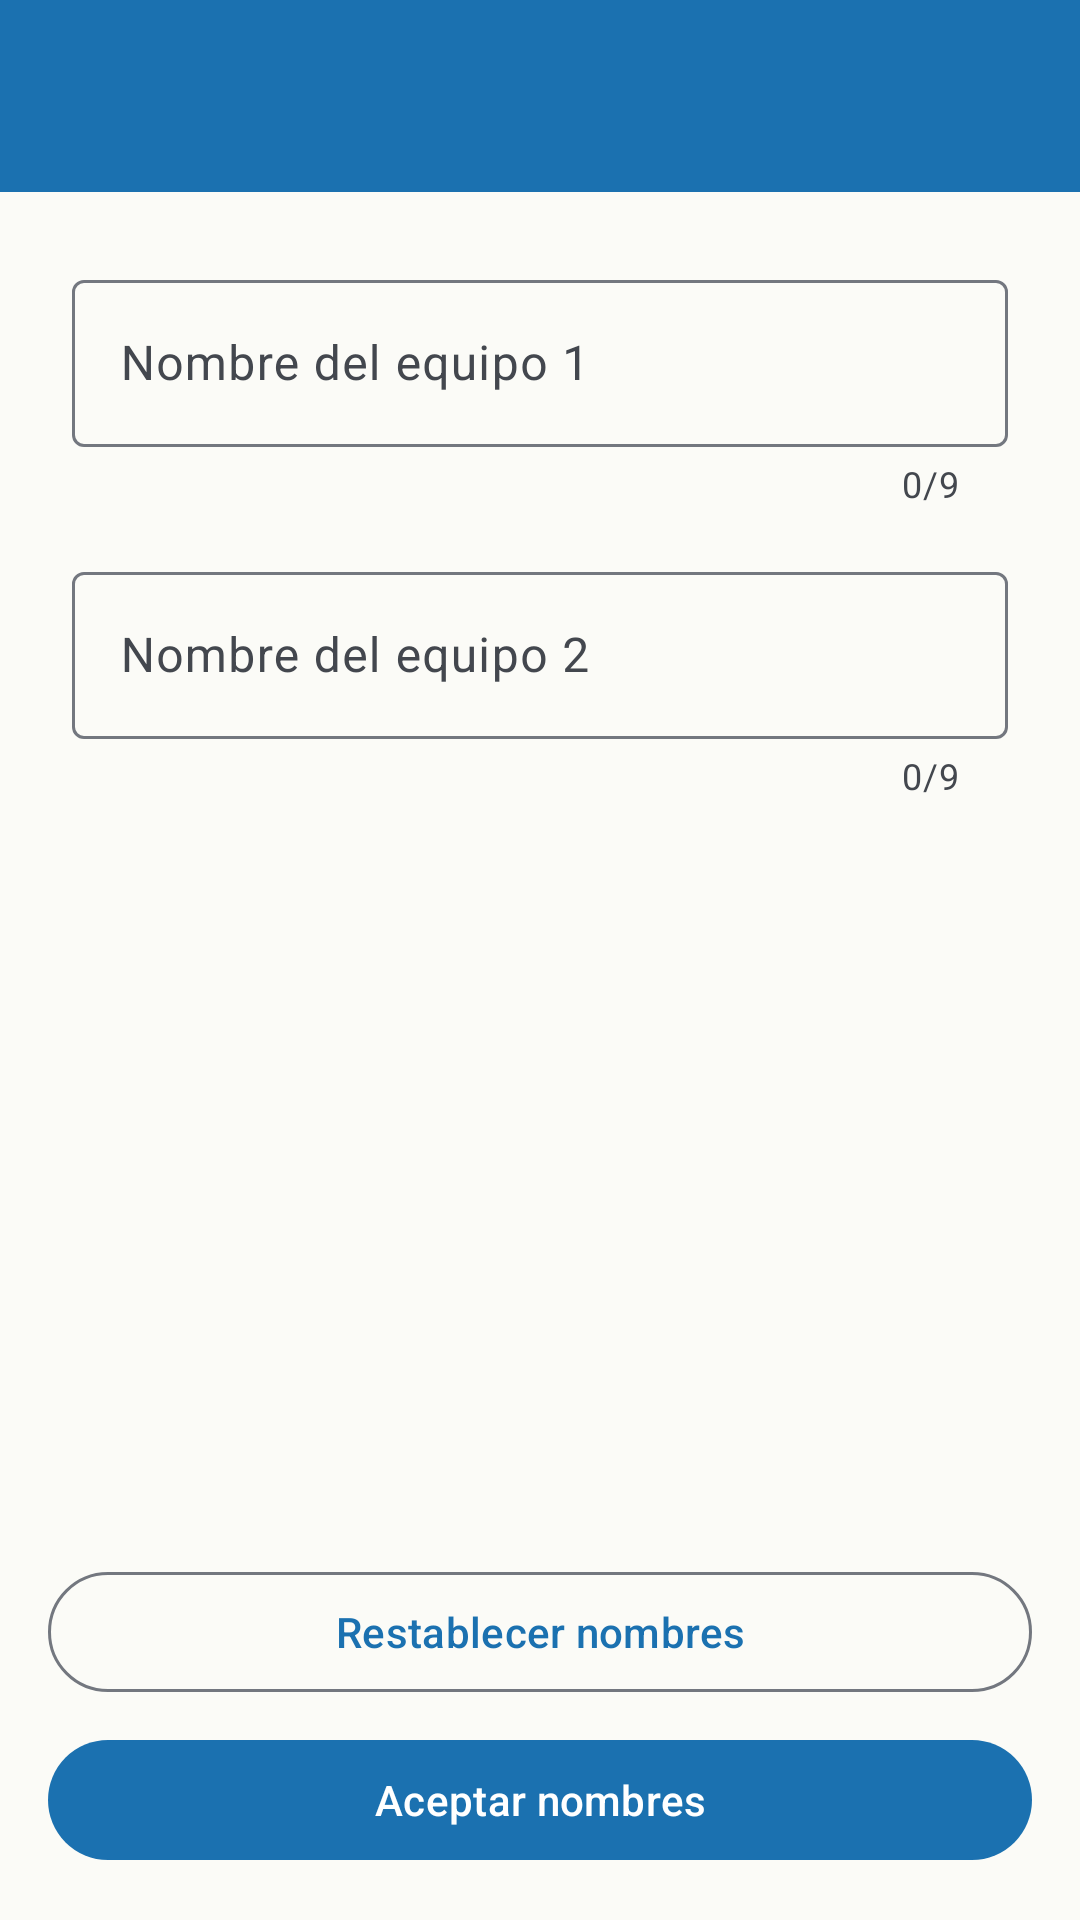

Write the Android layout XML for this screen, with the resource values it uses.
<!-- AndroidManifest.xml: application theme AppTheme -->
<!-- res/layout/activity_cambiar_nombres.xml -->
<?xml version="1.0" encoding="utf-8"?>
<LinearLayout xmlns:android="http://schemas.android.com/apk/res/android"
    xmlns:app="http://schemas.android.com/apk/res-auto"
    xmlns:tools="http://schemas.android.com/tools"
    android:layout_width="match_parent"
    android:layout_height="match_parent"
    android:orientation="vertical"
    tools:context=".CambiarNombres">

    
    <com.google.android.material.appbar.MaterialToolbar
        android:id="@+id/toolbar"
        android:layout_width="match_parent"
        android:layout_height="?attr/actionBarSize"
        android:background="?attr/colorPrimary"
        app:navigationIconTint="?attr/colorOnPrimary"
        app:titleTextColor="?attr/colorOnPrimary" />

    <ScrollView
        android:layout_width="match_parent"
        android:layout_height="0dp"
        android:layout_weight="1">

        <LinearLayout
            android:layout_width="match_parent"
            android:layout_height="wrap_content"
            android:orientation="vertical"
            android:padding="24dp">

            <com.google.android.material.textfield.TextInputLayout
                android:id="@+id/CampoEquipo1"
                style="@style/Widget.Material3.TextInputLayout.OutlinedBox"
                android:layout_width="match_parent"
                android:layout_height="wrap_content"
                android:hint="@string/cambiar_nombres_equipo1_hint"
                app:counterEnabled="true"
                app:counterMaxLength="9">

                <com.google.android.material.textfield.TextInputEditText
                    android:id="@+id/EntradaEquipo1"
                    android:layout_width="match_parent"
                    android:layout_height="wrap_content"
                    android:imeOptions="actionNext"
                    android:inputType="textCapWords"
                    android:maxLength="9"
                    android:singleLine="true" />

            </com.google.android.material.textfield.TextInputLayout>

            <com.google.android.material.textfield.TextInputLayout
                android:id="@+id/CampoEquipo2"
                style="@style/Widget.Material3.TextInputLayout.OutlinedBox"
                android:layout_width="match_parent"
                android:layout_height="wrap_content"
                android:layout_marginTop="16dp"
                android:hint="@string/cambiar_nombres_equipo2_hint"
                app:counterEnabled="true"
                app:counterMaxLength="9">

                <com.google.android.material.textfield.TextInputEditText
                    android:id="@+id/EntradaEquipo2"
                    android:layout_width="match_parent"
                    android:layout_height="wrap_content"
                    android:imeOptions="actionDone"
                    android:inputType="textCapWords"
                    android:maxLength="9"
                    android:singleLine="true" />

            </com.google.android.material.textfield.TextInputLayout>

        </LinearLayout>

    </ScrollView>

    
    <LinearLayout
        android:layout_width="match_parent"
        android:layout_height="wrap_content"
        android:orientation="vertical"
        android:paddingHorizontal="16dp"
        android:paddingBottom="16dp">

        <com.google.android.material.button.MaterialButton
            android:id="@+id/BotonRestablecerNombres"
            style="@style/Widget.Material3.Button.OutlinedButton"
            android:layout_width="match_parent"
            android:layout_height="wrap_content"
            android:text="@string/cambiar_nombres_restablecer" />

        <com.google.android.material.button.MaterialButton
            android:id="@+id/BotonAceptarNombres"
            android:layout_width="match_parent"
            android:layout_height="wrap_content"
            android:layout_marginTop="8dp"
            android:text="@string/cambiar_nombres_aceptar" />

    </LinearLayout>

</LinearLayout>
<!-- resources referenced by this layout -->
<resources>
  <string name="cambiar_nombres_aceptar">Aceptar nombres</string>
  <string name="cambiar_nombres_equipo1_hint">Nombre del equipo 1</string>
  <string name="cambiar_nombres_equipo2_hint">Nombre del equipo 2</string>
  <string name="cambiar_nombres_restablecer">Restablecer nombres</string>
  <style name="AppTheme" parent="Theme.Material3.DayNight.NoActionBar">
          <item name="colorPrimary">@color/colorPrimary</item>
          <item name="colorOnPrimary">@color/onPrimary</item>
          <item name="colorPrimaryContainer">@color/primaryContainer</item>
          <item name="colorOnPrimaryContainer">@color/onPrimaryContainer</item>
          <item name="colorSecondary">@color/verde</item>
          <item name="colorOnSecondary">@color/onSecondary</item>
          <item name="colorSecondaryContainer">@color/secondaryContainer</item>
          <item name="colorOnSecondaryContainer">@color/onSecondaryContainer</item>
          <item name="colorSurface">@color/surface</item>
          <item name="colorOnSurface">@color/onSurface</item>
          <item name="colorSurfaceVariant">@color/surfaceVariant</item>
          <item name="colorOnSurfaceVariant">@color/onSurfaceVariant</item>
          <item name="colorOutline">@color/outline</item>
          <item name="android:colorBackground">@color/surface</item>
          <item name="colorOnBackground">@color/onSurface</item>
      </style>
  <color name="colorPrimary">#1b71b0</color>
  <color name="onPrimary">#FFFFFF</color>
  <color name="primaryContainer">#D3E4FF</color>
  <color name="onPrimaryContainer">#001C38</color>
  <color name="verde">#00b300</color>
  <color name="onSecondary">#FFFFFF</color>
  <color name="secondaryContainer">#C6F6C6</color>
  <color name="onSecondaryContainer">#00390A</color>
  <color name="surface">#FBFBF7</color>
  <color name="onSurface">#1A1C1E</color>
  <color name="surfaceVariant">#E1E4E8</color>
  <color name="onSurfaceVariant">#43474E</color>
  <color name="outline">#73777F</color>
</resources>
